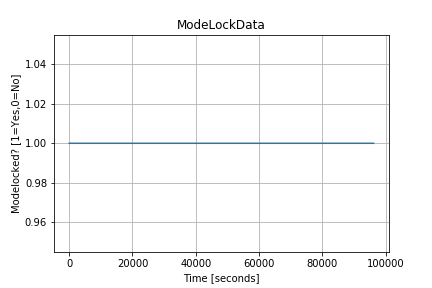

Values plotted in this chart, from the file beside it:
1599172159.4446042, 1
1599172174, 1
1599172188, 1
1599172202, 1
1599172217, 1
1599172231, 1
1599172245, 1
1599172260, 1
1599172274, 1
1599172289, 1
1599172304, 1
1599172319, 1
1599172333, 1
1599172347, 1
1599172362, 1
1599172376, 1
1599172390, 1
1599172405, 1
1599172419, 1
1599172434, 1
1599172449, 1
1599172463, 1
1599172478, 1
1599172492, 1
1599172506, 1
1599172521, 1
1599172535, 1
1599172549, 1
1599172564, 1
1599172578, 1
1599172594, 1
1599172608, 1
1599172622, 1
1599172637, 1
1599172651, 1
1599172665, 1
1599172680, 1
1599172694, 1
1599172708, 1
1599172723, 1
1599172738, 1
1599172753, 1
1599172767, 1
1599172781, 1
1599172796, 1
1599172810, 1
1599172824, 1
1599172839, 1
1599172853, 1
1599172868, 1
1599172883, 1
1599172898, 1
1599172912, 1
1599172926, 1
1599172941, 1
1599172955, 1
1599172969, 1
1599172984, 1
1599172998, 1
1599173012, 1
1599173028, 1
... 6,585 more rows
